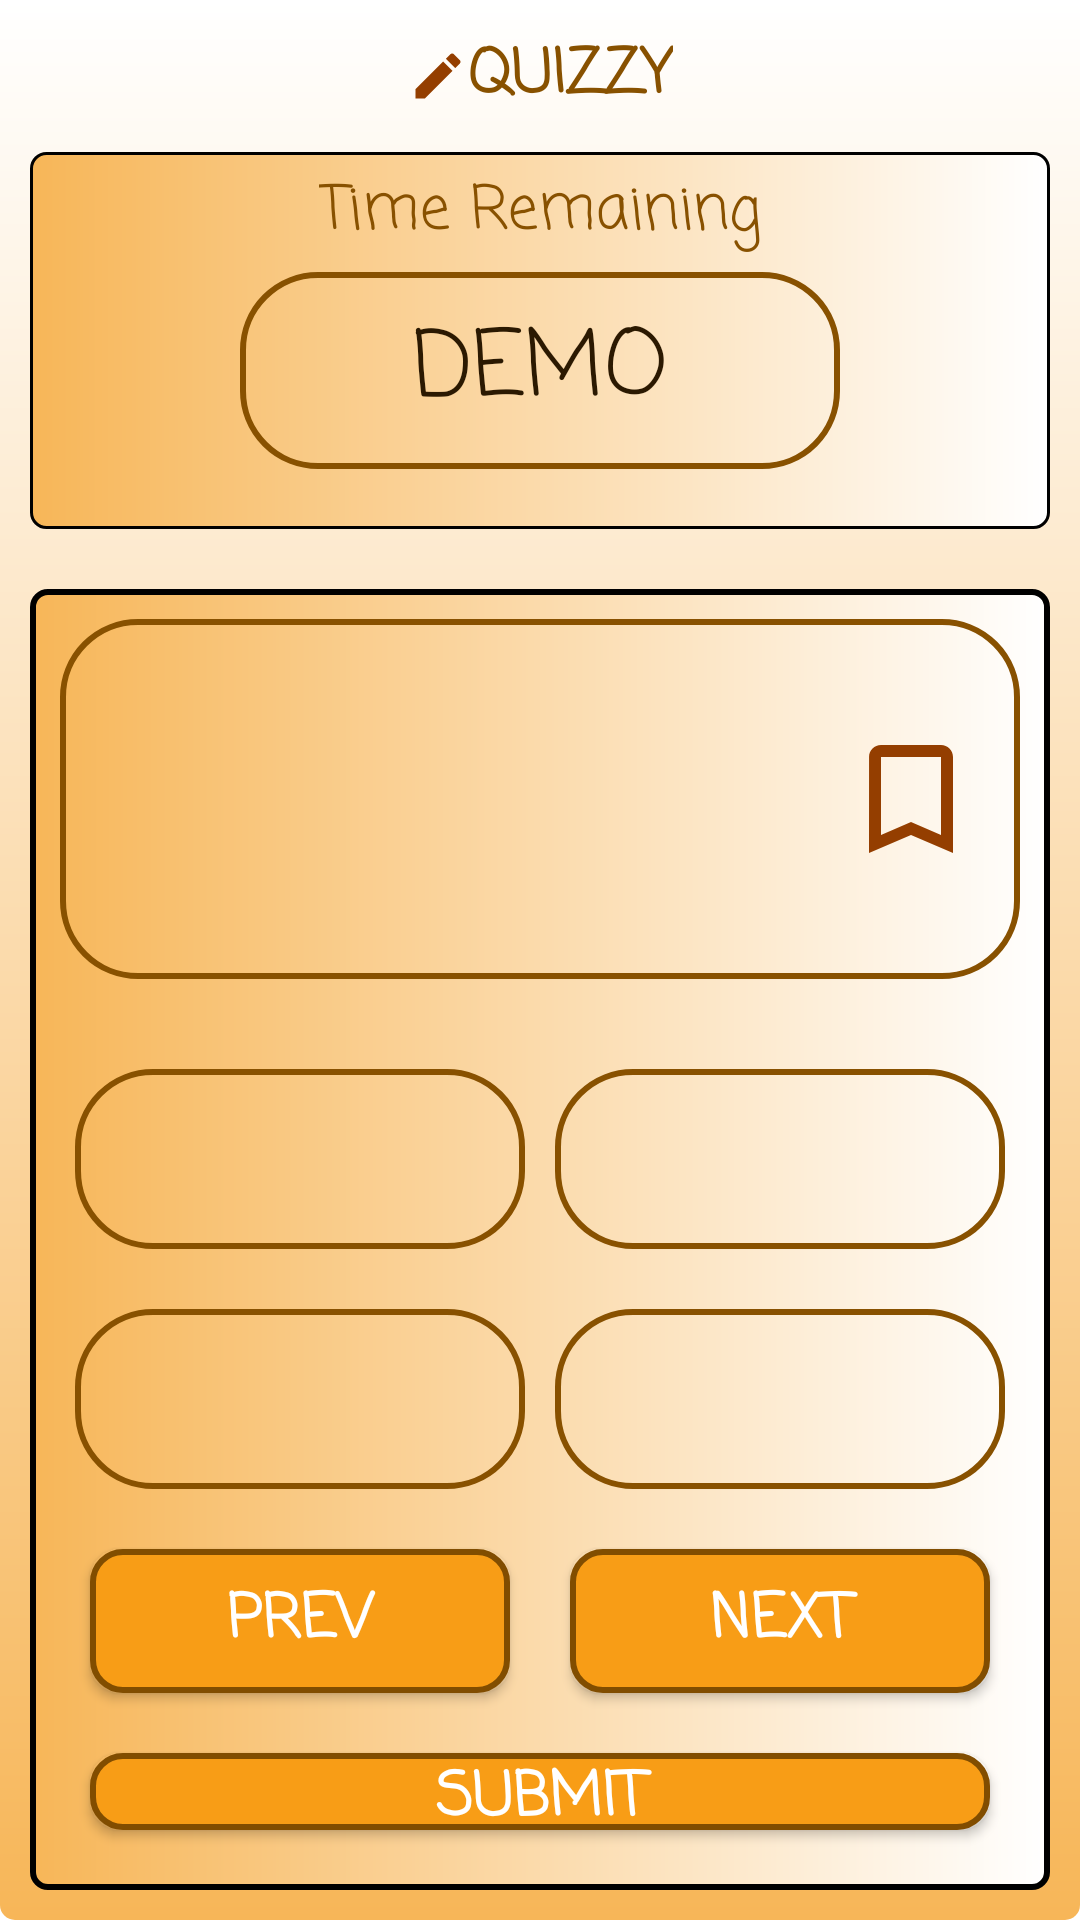

Reconstruct the res/layout file that produces this screen, plus the resources it refers to.
<!-- AndroidManifest.xml: application theme Theme.MCQQuizApp -->
<!-- res/layout/fragment_question_details_screen.xml -->
<?xml version="1.0" encoding="utf-8"?>
<FrameLayout xmlns:android="http://schemas.android.com/apk/res/android"
    xmlns:app="http://schemas.android.com/apk/res-auto"
    xmlns:tools="http://schemas.android.com/tools"
    android:layout_width="match_parent"
    android:layout_height="match_parent"
    android:background="@drawable/fragmentscreen_background"
    tools:context=".ui.FragmentQuestionDetailsScreen">

    <RelativeLayout
        android:layout_width="match_parent"
        android:layout_height="match_parent">

        <androidx.constraintlayout.widget.ConstraintLayout
            android:id="@+id/logolayout"
            android:layout_width="match_parent"
            android:layout_height="wrap_content"
            android:layout_marginTop="10dp"
            android:focusable="true">

            <ImageView
                android:id="@+id/pen"
                android:layout_width="20dp"
                android:layout_height="20dp"
                android:contentDescription="@string/mcq_quiz_app"
                android:src="@drawable/penlogo"
                android:focusable="false"
                app:layout_constraintBottom_toBottomOf="@+id/app_name"
                app:layout_constraintEnd_toStartOf="@+id/app_name"
                app:layout_constraintHorizontal_chainStyle="packed"
                app:layout_constraintStart_toStartOf="parent"
                app:layout_constraintTop_toTopOf="@+id/app_name" />

            <TextView
                android:id="@+id/app_name"
                style="@style/Textstyle1"
                android:text="@string/quizzy"
                android:textColor="@color/textcolor2"
                android:textSize="20sp"
                android:textStyle="bold"
                android:focusable="false"
                app:layout_constraintEnd_toEndOf="parent"
                app:layout_constraintStart_toEndOf="@+id/pen"
                app:layout_constraintTop_toTopOf="parent" />

        </androidx.constraintlayout.widget.ConstraintLayout>

        <androidx.constraintlayout.widget.ConstraintLayout
            android:id="@+id/timerLayout"
            android:layout_width="match_parent"
            android:layout_height="wrap_content"
            android:layout_below="@+id/logolayout"
            android:layout_marginStart="10dp"
            android:layout_marginTop="10dp"
            android:layout_marginEnd="10dp"
            android:layout_marginBottom="10dp"
            android:background="@drawable/timer_background"
            android:focusable="true">

            <TextView
                android:id="@+id/rem_time_head"
                style="@style/Textstyle2"
                android:focusable="false"
                android:text="@string/time_remaining"
                android:textSize="20sp"
                app:layout_constraintBottom_toTopOf="@+id/rem_time"
                app:layout_constraintEnd_toEndOf="@+id/rem_time"
                app:layout_constraintStart_toStartOf="@+id/rem_time"
                app:layout_constraintTop_toTopOf="parent" />

            <TextView
                android:id="@+id/rem_time"
                style="@style/Textstyle1"
                android:layout_width="200sp"
                android:layout_marginTop="40dp"
                android:layout_marginBottom="20dp"
                android:background="@drawable/layoutshapes"
                android:focusable="false"
                android:gravity="center"
                android:padding="10dp"
                android:text="@string/demo_name"
                app:layout_constraintBottom_toBottomOf="parent"
                app:layout_constraintEnd_toEndOf="parent"
                app:layout_constraintStart_toStartOf="parent"
                app:layout_constraintTop_toTopOf="parent" />
        </androidx.constraintlayout.widget.ConstraintLayout>

        <LinearLayout
            android:layout_width="match_parent"
            android:layout_height="match_parent"
            android:layout_below="@+id/timerLayout"
            android:layout_margin="10dp"
            android:background="@drawable/item_background"
            android:orientation="vertical">

            <LinearLayout
                android:layout_width="match_parent"
                android:layout_height="wrap_content"
                android:layout_margin="10dp"
                android:focusable="false"
                android:background="@drawable/layoutshapes"
                android:orientation="horizontal">

                <TextView
                    android:id="@+id/question_text"
                    style="@style/Textstyle1"
                    android:layout_width="0dp"
                    android:layout_height="120dp"
                    android:layout_weight="5"
                    android:gravity="center_vertical"
                    android:padding="10dp"
                    android:textSize="20sp"
                    android:textStyle="bold" />

                <ImageView
                    android:id="@+id/bookmark_image"
                    android:layout_width="wrap_content"
                    android:layout_height="wrap_content"
                    android:layout_gravity="center_vertical"
                    android:layout_weight="0.5"
                    android:contentDescription="@string/bookmark_button"
                    android:src="@drawable/bookmark_off" />
            </LinearLayout>

            <LinearLayout
                android:layout_width="match_parent"
                android:layout_height="wrap_content"
                android:layout_margin="10dp"
                android:orientation="vertical">

                <LinearLayout
                    style="@style/Textstyle1"
                    android:layout_width="match_parent"
                    android:layout_height="80dp"
                    android:gravity="center"
                    android:orientation="horizontal">

                    <TextView
                        android:id="@+id/option_a"
                        style="@style/Textstyle1"
                        android:layout_width="match_parent"
                        android:layout_height="60dp"
                        android:layout_margin="5dp"
                        android:layout_weight="1"
                        android:background="@drawable/layoutshapes"
                        android:gravity="center"
                        android:textSize="20sp" />

                    <TextView
                        android:id="@+id/option_b"
                        style="@style/Textstyle1"
                        android:layout_width="match_parent"
                        android:layout_height="60dp"
                        android:layout_margin="5dp"
                        android:layout_weight="1"
                        android:background="@drawable/layoutshapes"
                        android:gravity="center"
                        android:textSize="20sp" />
                </LinearLayout>

                <LinearLayout
                    android:layout_width="match_parent"
                    android:layout_height="80dp"
                    android:gravity="center"
                    android:orientation="horizontal">

                    <TextView
                        android:id="@+id/option_c"
                        style="@style/Textstyle1"
                        android:layout_width="match_parent"
                        android:layout_height="60dp"
                        android:layout_margin="5dp"
                        android:layout_weight="1"
                        android:background="@drawable/layoutshapes"
                        android:gravity="center"
                        android:textSize="20sp" />

                    <TextView
                        android:id="@+id/option_d"
                        style="@style/Textstyle1"
                        android:layout_width="match_parent"
                        android:layout_height="60dp"
                        android:layout_margin="5dp"
                        android:layout_weight="1"
                        android:background="@drawable/layoutshapes"
                        android:gravity="center"
                        android:textSize="20sp" />
                </LinearLayout>

                <LinearLayout
                    android:layout_width="match_parent"
                    android:layout_height="wrap_content"
                    android:orientation="horizontal">

                    <Button
                        android:id="@+id/previous_btn"
                        style="@style/Button_style"
                        android:layout_margin="10dp"
                        android:layout_weight="1"
                        android:text="@string/prev"
                        android:textSize="20sp" />

                    <Button
                        android:id="@+id/next_btn"
                        style="@style/Button_style"
                        android:layout_margin="10dp"
                        android:layout_weight="1"
                        android:text="@string/next"
                        android:textSize="20sp" />
                </LinearLayout>

                <LinearLayout
                    android:layout_width="match_parent"
                    android:layout_height="wrap_content"
                    android:orientation="horizontal">

                    <Button
                        android:id="@+id/submitbutton"
                        style="@style/Button_style"
                        android:layout_margin="10dp"
                        android:text="@string/submit"
                        android:textSize="20sp" />
                </LinearLayout>

            </LinearLayout>

        </LinearLayout>

    </RelativeLayout>

</FrameLayout>
<!-- resources referenced by this layout -->
<resources>
  <color name="textcolor2">#885100</color>
  <!-- drawable fragmentscreen_background (drawable) -->
  <?xml version="1.0" encoding="utf-8"?>
  <shape xmlns:android="http://schemas.android.com/apk/res/android"
      android:shape="rectangle">
      <corners android:radius="5dp"/>
      <gradient android:startColor="@color/splash_bg"
          android:endColor="@color/white"
          android:angle="90"/>
  
  </shape>
  <!-- drawable item_background (drawable) -->
  <?xml version="1.0" encoding="utf-8"?>
  <shape xmlns:android="http://schemas.android.com/apk/res/android"
      android:shape="rectangle">
      <corners android:radius="5dp" />
      <stroke
          android:width="2dp"
          android:color="@color/black" />
      <gradient
          android:endColor="@color/white"
          android:startColor="@color/splash_bg" />
  </shape>
  <!-- drawable layoutshapes (drawable) -->
  <?xml version="1.0" encoding="utf-8"?>
  <shape xmlns:android="http://schemas.android.com/apk/res/android"
      android:shape="rectangle">
      <stroke
          android:width="2dp"
          android:color="@color/textcolor2" />
      <corners android:radius="25dp" />
  </shape>
  <!-- drawable timer_background (drawable) -->
  <?xml version="1.0" encoding="utf-8"?>
  <shape xmlns:android="http://schemas.android.com/apk/res/android"
      android:shape="rectangle">
      <corners android:radius="5dp" />
      <stroke
          android:width="1dp"
          android:color="@color/black" />
      <gradient
          android:endColor="@color/white"
          android:startColor="@color/splash_bg" />
  </shape>
  <string name="bookmark_button">Bookmark button</string>
  <string name="demo_name">DEMO</string>
  <string name="mcq_quiz_app">MCQ quiz app</string>
  <string name="next">Next</string>
  <string name="prev">Prev</string>
  <string name="quizzy">QUIZZY</string>
  <string name="submit">Submit</string>
  <string name="time_remaining">Time Remaining</string>
  <style name="Textstyle1">
          <item name="android:textSize">30sp</item>
          <item name="android:layout_height">wrap_content</item>
          <item name="android:layout_width">wrap_content</item>
          <item name="android:fontFamily">casual</item>
          <item name="android:textColor">@color/text_color</item>
      </style>
  <style name="Textstyle2" parent="Textstyle1">
          <item name="android:textColor">@color/textcolor2</item>
      </style>
  <color name="splash_bg">#F7B658</color>
  <color name="white">#FFFFFFFF</color>
  <color name="black">#FF000000</color>
  <!-- drawable button_state (drawable) -->
  <?xml version="1.0" encoding="utf-8"?>
  <selector xmlns:android="http://schemas.android.com/apk/res/android">
  
      <item android:drawable="@drawable/button_background" android:state_pressed="false" />
      <item android:drawable="@drawable/button_background_click" android:state_pressed="true" />
  </selector>
  <color name="text_color">#2B1901</color>
  <color name="purple_500">#8A5200</color>
  <color name="purple_700">#FFA521</color>
  <color name="teal_200">#FF03DAC5</color>
  <color name="teal_700">#FF018786</color>
  <!-- drawable button_background (drawable) -->
  <?xml version="1.0" encoding="utf-8"?>
  <shape xmlns:android="http://schemas.android.com/apk/res/android"
      android:shape="rectangle">
      <corners android:radius="10dp" />
      <stroke
          android:width="2dp"
          android:color="@color/button_border" />
      <solid android:color="@color/button_bg" />
  </shape>
  <!-- drawable button_background_click (drawable) -->
  <?xml version="1.0" encoding="utf-8"?>
  <shape xmlns:android="http://schemas.android.com/apk/res/android"
      android:shape="rectangle">
      <corners android:radius="10dp" />
      <solid android:color="@color/button_border" />
  </shape>
  <color name="button_border">#814D00</color>
  <color name="button_bg">#F89D16</color>
</resources>
